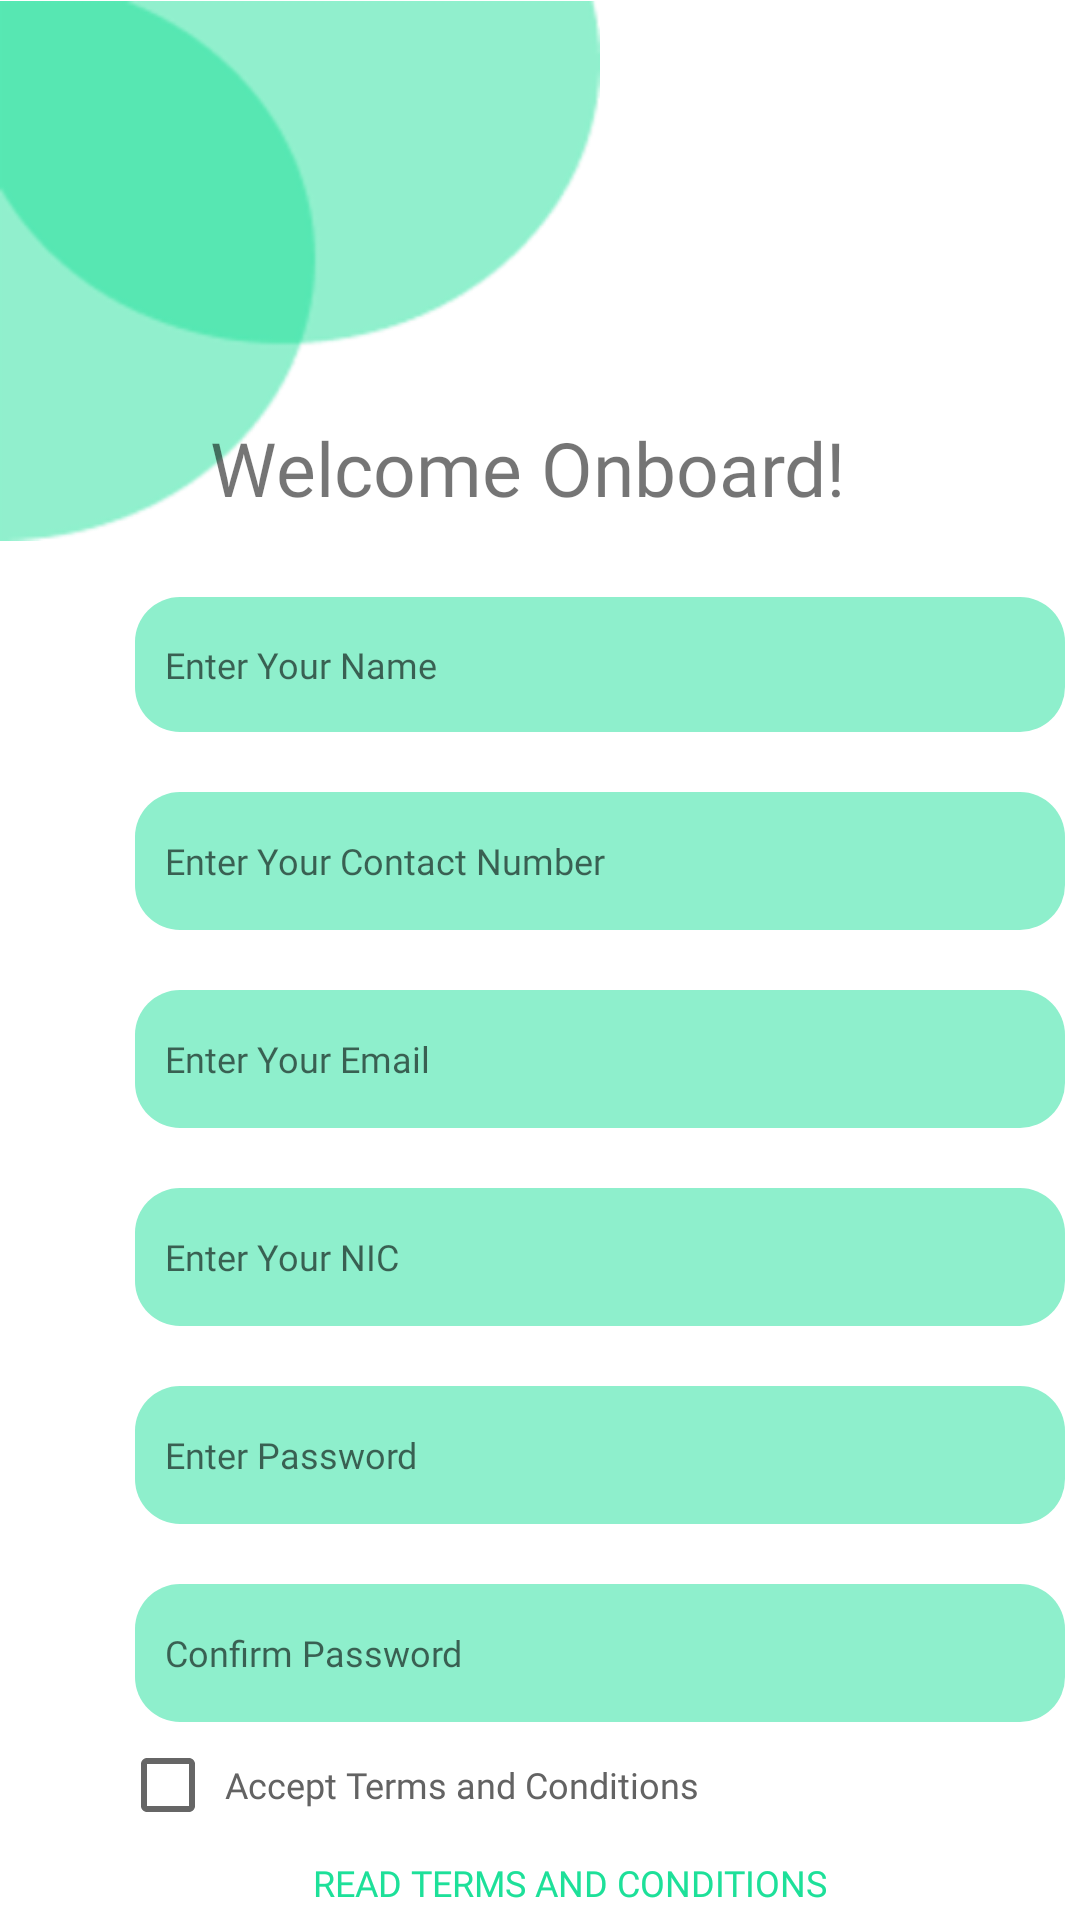

Reconstruct the res/layout file that produces this screen, plus the resources it refers to.
<!-- AndroidManifest.xml: application theme Theme.CyGoApp -->
<!-- res/layout/activity_sign_up.xml -->
<?xml version="1.0" encoding="utf-8"?>
<LinearLayout xmlns:android="http://schemas.android.com/apk/res/android"
    xmlns:app="http://schemas.android.com/apk/res-auto"
    xmlns:tools="http://schemas.android.com/tools"
    android:layout_width="match_parent"
    android:layout_height="match_parent"
    tools:context=".activity_sign_up"
    android:orientation="vertical"
    android:background="#fff" >

    <ImageView
        android:id="@+id/shape"
        android:layout_width="200dp"
        android:layout_height="200dp"
        android:layout_marginTop="-10dp"
        android:layout_marginBottom="-12dp"
        android:src="@drawable/shape" />

    <TextView
        android:id="@+id/lblWelOnboard"
        android:layout_width="260dp"
        android:layout_height="40dp"
        android:layout_marginStart="70dp"
        android:layout_marginTop="-40dp"
        android:layout_marginEnd="140dp"
        android:fontFamily="@font/poppins_semibold"
        android:text="Welcome Onboard!"
        android:textSize="25dp" />

    <EditText
        android:id="@+id/txtName"
        android:layout_width="310dp"
        android:layout_height="45dp"
        android:layout_marginStart="45dp"
        android:layout_marginTop="20dp"
        android:layout_marginEnd="50dp"
        android:background="@drawable/rounded_edittext"
        android:ems="10"
        android:fontFamily="@font/poppins_regular"
        android:foregroundTint="#1DE099"
        android:paddingLeft="10dp"
        android:hint="Enter Your Name"
        android:inputType="textPersonName"
        android:textAlignment="textStart"
        android:textSize="12sp"/>

    <EditText
        android:id="@+id/txtContact"
        android:layout_width="310dp"
        android:layout_height="46dp"
        android:layout_marginStart="45dp"
        android:layout_marginTop="20dp"
        android:layout_marginEnd="50dp"
        android:background="@drawable/rounded_edittext"
        android:ems="10"
        android:paddingLeft="10dp"
        android:fontFamily="@font/poppins_regular"
        android:foregroundTint="#1DE099"
        android:hint="Enter Your Contact Number"
        android:inputType="phone"
        android:textAlignment="textStart"
        android:textSize="12sp" />

    <EditText
        android:id="@+id/txtEmail"
        android:layout_width="310dp"
        android:layout_height="46dp"
        android:layout_marginStart="45dp"
        android:layout_marginTop="20dp"
        android:layout_marginEnd="50dp"
        android:background="@drawable/rounded_edittext"
        android:ems="10"
        android:paddingLeft="10dp"
        android:fontFamily="@font/poppins_regular"
        android:foregroundTint="#1DE099"
        android:hint="Enter Your Email"
        android:inputType="textEmailAddress"
        android:textAlignment="textStart"
        android:textSize="12sp" />

    <EditText
        android:id="@+id/txtNIC"
        android:layout_width="310dp"
        android:layout_height="46dp"
        android:layout_marginStart="45dp"
        android:layout_marginTop="20dp"
        android:layout_marginEnd="50dp"
        android:background="@drawable/rounded_edittext"
        android:ems="10"
        android:paddingLeft="10dp"
        android:fontFamily="@font/poppins_regular"
        android:foregroundTint="#1DE099"
        android:hint="Enter Your NIC"
        android:inputType="text"
        android:textAlignment="textStart"
        android:textSize="12sp"
        app:layout_constraintEnd_toEndOf="parent"
        app:layout_constraintStart_toStartOf="parent"
        app:layout_constraintTop_toBottomOf="@+id/txtName" />

    <EditText
        android:id="@+id/txtPassword"
        android:layout_width="310dp"
        android:layout_height="46dp"
        android:layout_marginStart="45dp"
        android:layout_marginTop="20dp"
        android:layout_marginEnd="50dp"
        android:background="@drawable/rounded_edittext"
        android:ems="10"
        android:paddingLeft="10dp"
        android:fontFamily="@font/poppins_regular"
        android:foregroundTint="#1DE099"
        android:hint="Enter Password"
        android:inputType="textPassword"
        android:textAlignment="textStart"
        android:textSize="12sp"/>

    <EditText
        android:id="@+id/txtConfirmPassword"
        android:layout_width="310dp"
        android:layout_height="46dp"
        android:layout_marginStart="45dp"
        android:layout_marginTop="20dp"
        android:layout_marginEnd="50dp"
        android:background="@drawable/rounded_edittext"
        android:ems="10"
        android:paddingLeft="10dp"
        android:fontFamily="@font/poppins_regular"
        android:foregroundTint="#1DE099"
        android:hint="Confirm Password"
        android:inputType="textPassword"
        android:textAlignment="textStart"
        android:textSize="12sp"/>


    <CheckBox
        android:id="@+id/chkterms"
        android:layout_width="300dp"
        android:layout_height="40dp"
        android:layout_marginStart="40dp"
        android:layout_marginTop="1dp"
        android:layout_marginEnd="80dp"
        android:fontFamily="@font/poppins_bold"
        android:textColor="#636363"
        android:text=" Accept Terms and Conditions"
        android:textSize="12sp"
        android:background="?attr/selectableItemBackgroundBorderless"/>



    <Button
        android:id="@+id/btnterms"
        android:layout_width="300dp"
        android:layout_height="wrap_content"
        android:layout_marginStart="40dp"
        android:layout_marginTop="0dp"
        android:layout_marginEnd="80dp"
        android:fontFamily="@font/poppins_bold"
        android:textColor="@color/primary_color"
        android:text="Read Terms and Conditions"
        android:textSize="12sp"
        android:background="?attr/selectableItemBackgroundBorderless"/>

    <Button
        android:id="@+id/btnRegister"
        android:layout_width="308dp"
        android:layout_height="58dp"
        android:layout_marginStart="45dp"
        android:layout_marginTop="0dp"
        android:layout_marginEnd="50dp"
        android:text="Register"
        android:textColor="@color/black"
        android:textAllCaps="false"
        android:textSize="16sp"
        android:backgroundTint="@color/primary_color" />

    <TextView
        android:id="@+id/textAccSignup"
        android:layout_width="wrap_content"
        android:layout_height="wrap_content"
        android:layout_marginStart="70dp"
        android:layout_marginTop="10dp"
        android:fontFamily="@font/poppins_regular"
        android:text="Already have an account?"/>

    <Button
        android:id="@+id/btnSignIn"
        android:layout_width="wrap_content"
        android:layout_height="wrap_content"
        android:layout_marginStart="255dp"
        android:layout_marginTop="-36dp"
        android:layout_marginEnd="0dp"
        android:fontFamily="@font/poppins_bold"
        android:textColor="@color/primary_color"
        android:text="Sign In"
        android:textSize="13sp"
        android:background="?attr/selectableItemBackgroundBorderless"/>

    <ProgressBar
        android:layout_width="wrap_content"
        android:layout_height="wrap_content"
        android:id="@+id/progressBar"
        android:layout_marginStart="180dp"
        android:layout_marginTop="-300dp"
        android:layout_marginEnd="0dp"
        android:elevation="10dp"
        android:visibility="gone"/>
</LinearLayout>
<!-- resources referenced by this layout -->
<resources>
  <color name="black">#FF000000</color>
  <color name="primary_color">#1DE099</color>
  <!-- drawable rounded_edittext (drawable) -->
  <?xml version="1.0" encoding="utf-8"?>
  <shape xmlns:android="http://schemas.android.com/apk/res/android"
      android:shape="rectangle"
      android:padding="10dp">
  
      <solid android:color="#8eefcc"/>
      <corners
          android:bottomRightRadius="15dp"
          android:bottomLeftRadius="15dp"
          android:topLeftRadius="15dp"
          android:topRightRadius="15dp"/>
  </shape>
  <!-- drawable shape (drawable) -->
  <vector xmlns:android="http://schemas.android.com/apk/res/android"
      android:width="180dp"
      android:height="180dp"
      android:viewportWidth="180"
      android:viewportHeight="180">
    <path
        android:pathData="M-92,92.22a93.79,87.78 0,1 0,187.59 0a93.79,87.78 0,1 0,-187.59 0z"
        android:fillColor="#1DE099"
        android:fillAlpha="0.49"/>
    <path
        android:pathData="M180,30.78C180,79.26 138.01,118.56 86.21,118.56C34.41,118.56 -7.59,79.26 -7.59,30.78C-7.59,-17.7 34.41,-57 86.21,-57C138.01,-57 180,-17.7 180,30.78Z"
        android:fillColor="#1DE099"
        android:fillAlpha="0.49"/>
  </vector>
  <style name="Theme.CyGoApp" parent="Theme.MaterialComponents.DayNight.NoActionBar">
          
          <item name="colorPrimary">@color/primary_color</item>
          <item name="colorPrimaryVariant">@color/purple_700</item>
          <item name="colorOnPrimary">@color/white</item>
          
          <item name="colorSecondary">@color/teal_200</item>
          <item name="colorSecondaryVariant">@color/teal_700</item>
          <item name="colorOnSecondary">@color/black</item>
          
          <item name="android:statusBarColor" tools:targetApi="l">?attr/colorPrimaryVariant</item>
          
          <item name="android:windowContentTransitions">true</item>
          
      </style>
  <color name="purple_700">#FF3700B3</color>
  <color name="white">#FFFFFFFF</color>
  <color name="teal_200">#FF03DAC5</color>
  <color name="teal_700">#FF018786</color>
</resources>
